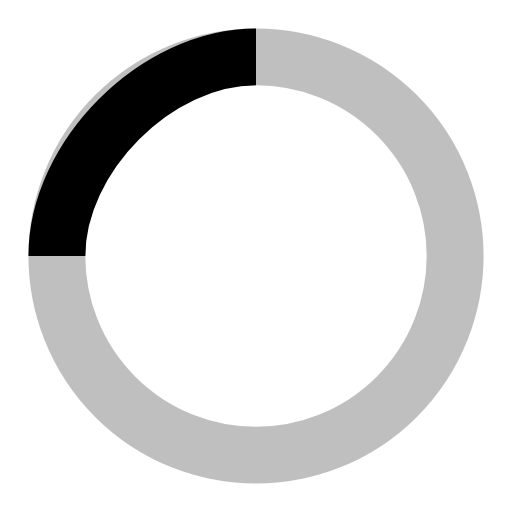
t = 0.00 s
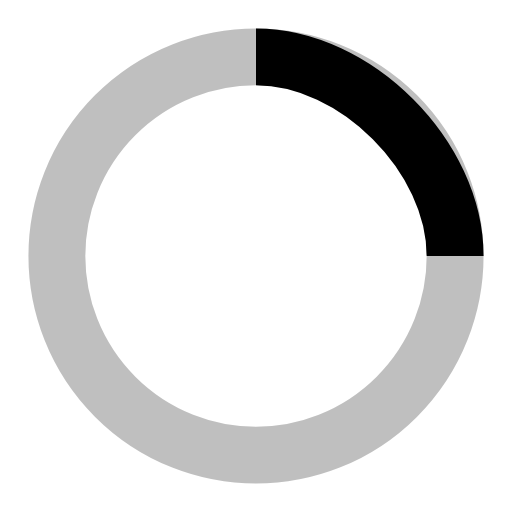
t = 0.25 s
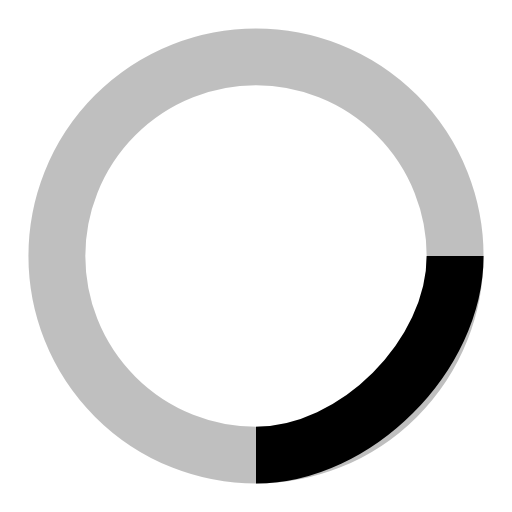
t = 0.50 s
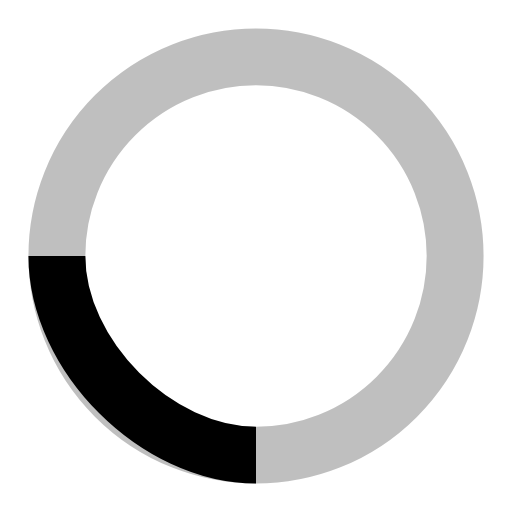
t = 0.75 s

The animated SVG that drew these frames (rendered in a browser with its animation timeline set to each time). Animation: 1 SMIL element (animateTransform=1); one cycle of 1.00 s, repeats indefinitely.

<svg xmlns="http://www.w3.org/2000/svg" width="18" height="18" viewBox="0 0 18 18" fill="none" stroke="currentColor" stroke-width="2" class="spinner">
  <circle cx="9" cy="9" r="7" stroke-opacity="0.25"></circle>
  <path d="M9 2C5.5 2 2 5.5 2 9">
    <animateTransform
      attributeName="transform"
      type="rotate"
      from="0 9 9"
      to="360 9 9"
      dur="1s"
      repeatCount="indefinite"/>
  </path>
</svg>
